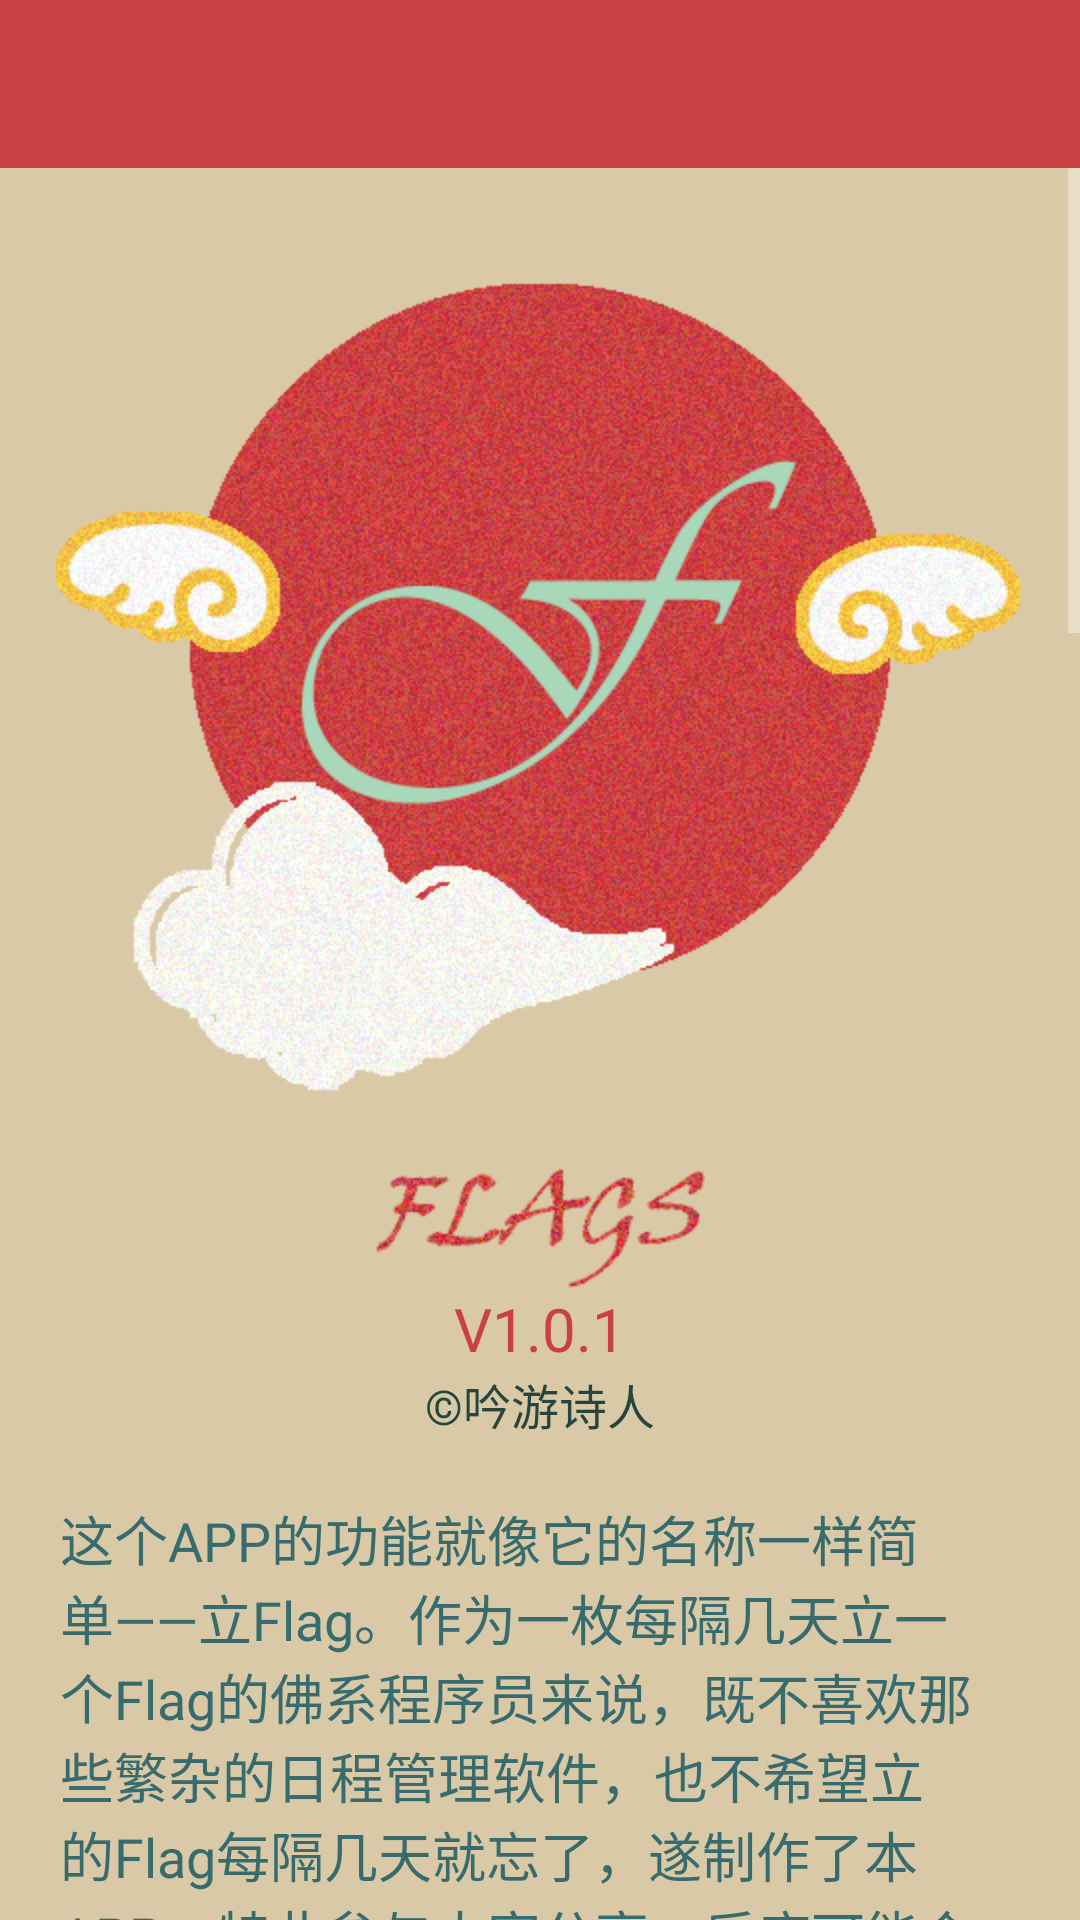

Reconstruct the res/layout file that produces this screen, plus the resources it refers to.
<!-- AndroidManifest.xml: application theme AppTheme -->
<!-- res/layout/activity_about.xml -->
<?xml version="1.0" encoding="utf-8"?>
<RelativeLayout xmlns:android="http://schemas.android.com/apk/res/android"
    xmlns:app="http://schemas.android.com/apk/res-auto"
    xmlns:tools="http://schemas.android.com/tools"
    android:layout_width="match_parent"
    android:layout_height="match_parent"
    tools:context="com.example.flags.AboutActivity">

    <android.support.v7.widget.Toolbar
        android:id="@+id/toolbar_about"
        android:layout_width="match_parent"
        android:layout_height="?attr/actionBarSize"
        app:popupTheme="@style/ToolbarPopupTheme"
        android:background="@color/toolbar_primary">

    </android.support.v7.widget.Toolbar>

    <ScrollView
        android:layout_below="@id/toolbar_about"
        android:layout_width="match_parent"
        android:layout_height="match_parent"
        android:background="#dac9a6">

        <LinearLayout
            android:layout_width="match_parent"
            android:layout_height="wrap_content"
            android:orientation="vertical">

            <ImageView
                android:id="@+id/iv_1"
                android:layout_width="wrap_content"
                android:layout_height="wrap_content"
                android:layout_gravity="center"
                android:src="@drawable/flag1"
                />

            <ImageView
                android:id="@+id/iv_2"
                android:layout_width="wrap_content"
                android:layout_height="wrap_content"
                android:layout_gravity="center"
                android:src="@drawable/flag_word"/>

            <TextView
                android:id="@+id/tv_1"
                android:layout_width="wrap_content"
                android:layout_height="wrap_content"
                android:textColor="#CB4042"
                android:textSize="20sp"
                android:text="V1.0.1"
                android:layout_gravity="center"
                />

            <TextView
                android:id="@+id/tv_2"
                android:layout_width="wrap_content"
                android:layout_height="wrap_content"
                android:textColor="#26453d"
                android:textSize="16sp"
                android:layout_gravity="center"
                android:text="©吟游诗人"/>

            <TextView
                android:layout_marginTop="20dp"
                android:layout_marginLeft="20dp"
                android:layout_marginRight="20dp"
                android:layout_marginBottom="20dp"
                android:layout_width="wrap_content"
                android:layout_height="wrap_content"
                android:textSize="18sp"
                android:textColor="#376b6d"
                android:text="这个APP的功能就像它的名称一样简单——立Flag。作为一枚每隔几天立一个Flag的佛系程序员来说，既不喜欢那些繁杂的日程管理软件，也不希望立的Flag每隔几天就忘了，遂制作了本APP。特此参与大家分享，后序可能会有更新。"/>

            <TextView
                android:layout_gravity="center"
                android:layout_width="wrap_content"
                android:layout_height="wrap_content"
                android:textColor="#000000"
                android:textSize="16sp"
                android:text="欢迎大家进行反馈"/>

            <View
                android:layout_width="wrap_content"
                android:layout_height="1px"
                android:layout_marginLeft="15dp"
                android:layout_marginRight="15dp"
                android:background="#69b0ac"
                />

            <TextView
                android:layout_marginTop="15dp"
                android:layout_marginLeft="30dp"
                android:layout_width="wrap_content"
                android:layout_height="wrap_content"
                android:textSize="15sp"
                android:textColor="#000000"
                android:text="作者QQ"
                android:layout_marginBottom="10dp"/>
            <ImageView
                android:layout_gravity="center"
                android:layout_width="wrap_content"
                android:layout_height="wrap_content"
                android:src="@drawable/qq"
                android:layout_marginTop="20dp"/>

            <TextView
                android:layout_marginTop="20dp"
                android:layout_marginLeft="30dp"
                android:layout_width="wrap_content"
                android:layout_height="wrap_content"
                android:textSize="15sp"
                android:textColor="#000000"
                android:text="作者微信"
                android:layout_marginBottom="10dp"/>
            <ImageView
                android:layout_gravity="center"
                android:layout_width="wrap_content"
                android:layout_height="wrap_content"
                android:src="@drawable/wechat"
                android:layout_marginTop="20dp"/>

            <TextView
                android:layout_marginTop="20dp"
                android:layout_marginLeft="30dp"
                android:layout_width="wrap_content"
                android:layout_height="wrap_content"
                android:textSize="15sp"
                android:textColor="#000000"
                android:text="支持作者"
                />

            <ImageView
                android:layout_marginTop="20dp"
                android:layout_gravity="center"
                android:layout_width="wrap_content"
                android:layout_height="wrap_content"
                android:src="@drawable/alipay_1"/>


        </LinearLayout>

    </ScrollView>

</RelativeLayout>
<!-- resources referenced by this layout -->
<resources>
  <color name="toolbar_primary">#cb4042</color>
  <!-- drawable alipay_1: jpg bitmap (drawable-hdpi, 179217 bytes) -->
  <!-- drawable flag1: png bitmap (drawable-hdpi, 399419 bytes) -->
  <!-- drawable flag_word: png bitmap (drawable-hdpi, 35332 bytes) -->
  <!-- drawable qq: jpg bitmap (drawable-hdpi, 64815 bytes) -->
  <!-- drawable wechat: jpg bitmap (drawable-xhdpi, 40747 bytes) -->
  <style name="ToolbarPopupTheme" parent="Widget.AppCompat.Light.PopupMenu.Overflow">
          <item name="android:colorBackground">#fff</item> 
          <item name="overlapAnchor">false</item> 
          <item name="android:textColorSecondary">#fff</item> 
          <item name="android:textColorPrimary">#000</item>   
  
      </style>
  <style name="AppTheme" parent="AppTheme.Base">
      </style>
  <style name="AppTheme.Base" parent="Theme.AppCompat">
          <item name="windowActionBar">false</item>
          <item name="windowNoTitle">true</item>
  
          <item name="colorPrimary">@color/toolbar_primary</item>
          <item name="colorPrimaryDark">@color/toolbar_primary_dark</item>
  
  
      </style>
  <color name="toolbar_primary_dark">#cb4042</color>
</resources>
